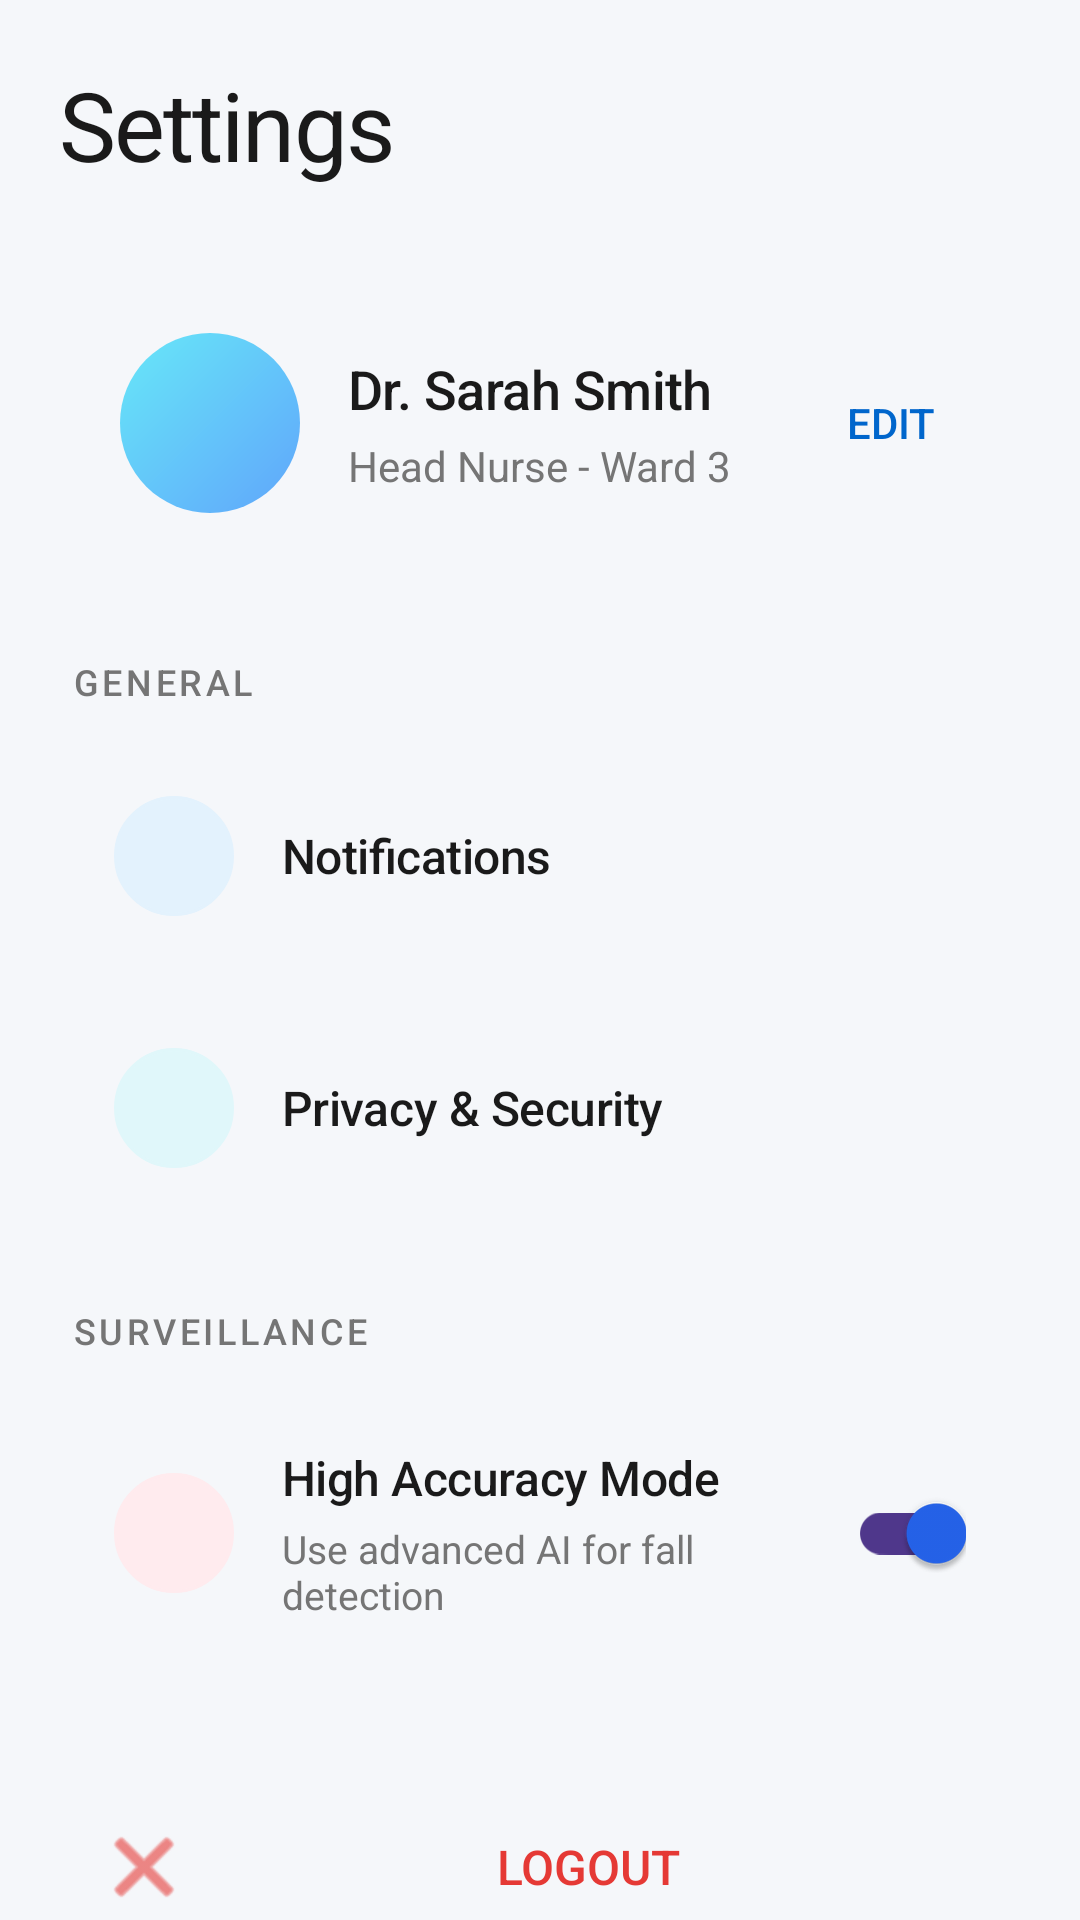

Write the Android layout XML for this screen, with the resource values it uses.
<!-- AndroidManifest.xml: application theme Theme.WatchCareAI -->
<!-- res/layout/activity_settings.xml -->
<?xml version="1.0" encoding="utf-8"?>
<ScrollView 
    xmlns:android="http://schemas.android.com/apk/res/android"
    xmlns:app="http://schemas.android.com/apk/res-auto"
    android:layout_width="match_parent"
    android:layout_height="match_parent"
    android:background="@color/bg_secondary"
    android:scrollbars="none"
    android:fillViewport="true">

    <LinearLayout
        android:layout_width="match_parent"
        android:layout_height="wrap_content"
        android:orientation="vertical"
        android:padding="20dp"
        android:paddingTop="40dp">

        
        <TextView
            android:layout_width="wrap_content"
            android:layout_height="wrap_content"
            android:text="@string/settings_title"
            android:textSize="32sp"
            android:textColor="@color/text_primary"
            android:fontFamily="sans-serif-bold"
            android:letterSpacing="-0.02"
            android:layout_marginBottom="28dp" />

        
        <LinearLayout
            android:layout_width="match_parent"
            android:layout_height="wrap_content"
            android:background="@drawable/bg_card_light"
            android:backgroundTint="@color/white"
            android:orientation="horizontal"
            android:padding="20dp"
            android:gravity="center_vertical"
            android:layout_marginBottom="28dp"
            android:elevation="1dp">

            
            <View
                android:layout_width="60dp"
                android:layout_height="60dp"
                android:background="@drawable/bg_gradient_circle"
                android:layout_marginEnd="16dp" />

            
            <LinearLayout
                android:layout_width="0dp"
                android:layout_height="wrap_content"
                android:layout_weight="1"
                android:orientation="vertical">

                <TextView
                    android:layout_width="wrap_content"
                    android:layout_height="wrap_content"
                    android:text="@string/user_name"
                    android:textSize="18sp"
                    android:textColor="@color/text_primary"
                    android:fontFamily="sans-serif-medium"
                    android:letterSpacing="-0.01" />

                <TextView
                    android:layout_width="wrap_content"
                    android:layout_height="wrap_content"
                    android:text="@string/user_role"
                    android:textSize="14sp"
                    android:textColor="@color/text_secondary"
                    android:layout_marginTop="4dp" />
            </LinearLayout>

            
            <TextView
                android:id="@+id/btnEdit"
                android:layout_width="wrap_content"
                android:layout_height="wrap_content"
                android:text="@string/btn_edit"
                android:textSize="14sp"
                android:textColor="@color/blue_primary"
                android:fontFamily="sans-serif-medium"
                android:clickable="true"
                android:focusable="true"
                android:padding="8dp"
                android:background="?attr/selectableItemBackground" />
        </LinearLayout>

        
        <TextView
            android:layout_width="wrap_content"
            android:layout_height="wrap_content"
            android:text="@string/section_general"
            android:textSize="12sp"
            android:textColor="@color/text_secondary"
            android:fontFamily="sans-serif-medium"
            android:textAllCaps="true"
            android:letterSpacing="0.1"
            android:layout_marginBottom="12dp"
            android:layout_marginStart="4dp" />

        
        <LinearLayout
            android:id="@+id/btnNotifications"
            android:layout_width="match_parent"
            android:layout_height="wrap_content"
            android:background="@drawable/bg_card_light"
            android:backgroundTint="@color/white"
            android:orientation="horizontal"
            android:padding="18dp"
            android:gravity="center_vertical"
            android:layout_marginBottom="8dp"
            android:clickable="true"
            android:focusable="true"
            android:foreground="?attr/selectableItemBackground"
            android:elevation="1dp">

            
            <View
                android:layout_width="40dp"
                android:layout_height="40dp"
                android:background="@drawable/bg_circle_icon"
                android:backgroundTint="@color/blue_soft"
                android:layout_marginEnd="16dp" />

            
            <TextView
                android:layout_width="0dp"
                android:layout_height="wrap_content"
                android:layout_weight="1"
                android:text="@string/setting_notifications"
                android:textSize="16sp"
                android:textColor="@color/text_primary"
                android:fontFamily="sans-serif-medium"
                android:letterSpacing="-0.01" />

            
            <ImageView
                android:layout_width="20dp"
                android:layout_height="20dp"
                android:src="@drawable/ic_chevron_right"
                android:tint="@color/text_tertiary" />
        </LinearLayout>

        
        <LinearLayout
            android:id="@+id/btnPrivacy"
            android:layout_width="match_parent"
            android:layout_height="wrap_content"
            android:background="@drawable/bg_card_light"
            android:backgroundTint="@color/white"
            android:orientation="horizontal"
            android:padding="18dp"
            android:gravity="center_vertical"
            android:layout_marginBottom="28dp"
            android:clickable="true"
            android:focusable="true"
            android:foreground="?attr/selectableItemBackground"
            android:elevation="1dp">

            
            <View
                android:layout_width="40dp"
                android:layout_height="40dp"
                android:background="@drawable/bg_circle_icon"
                android:backgroundTint="@color/turquoise_soft"
                android:layout_marginEnd="16dp" />

            
            <TextView
                android:layout_width="0dp"
                android:layout_height="wrap_content"
                android:layout_weight="1"
                android:text="@string/setting_privacy"
                android:textSize="16sp"
                android:textColor="@color/text_primary"
                android:fontFamily="sans-serif-medium"
                android:letterSpacing="-0.01" />

            
            <ImageView
                android:layout_width="20dp"
                android:layout_height="20dp"
                android:src="@drawable/ic_chevron_right"
                android:tint="@color/text_tertiary" />
        </LinearLayout>

        
        <TextView
            android:layout_width="wrap_content"
            android:layout_height="wrap_content"
            android:text="@string/section_surveillance"
            android:textSize="12sp"
            android:textColor="@color/text_secondary"
            android:fontFamily="sans-serif-medium"
            android:textAllCaps="true"
            android:letterSpacing="0.1"
            android:layout_marginBottom="12dp"
            android:layout_marginStart="4dp" />

        
        <LinearLayout
            android:layout_width="match_parent"
            android:layout_height="wrap_content"
            android:background="@drawable/bg_card_light"
            android:backgroundTint="@color/white"
            android:orientation="horizontal"
            android:padding="18dp"
            android:gravity="center_vertical"
            android:layout_marginBottom="32dp"
            android:elevation="1dp">

            
            <View
                android:layout_width="40dp"
                android:layout_height="40dp"
                android:background="@drawable/bg_circle_icon"
                android:backgroundTint="@color/alert_red_soft"
                android:layout_marginEnd="16dp" />

            
            <LinearLayout
                android:layout_width="0dp"
                android:layout_height="wrap_content"
                android:layout_weight="1"
                android:orientation="vertical">

                <TextView
                    android:layout_width="wrap_content"
                    android:layout_height="wrap_content"
                    android:text="@string/setting_detection_sensitivity"
                    android:textSize="16sp"
                    android:textColor="@color/text_primary"
                    android:fontFamily="sans-serif-medium"
                    android:letterSpacing="-0.01" />

                <TextView
                    android:layout_width="wrap_content"
                    android:layout_height="wrap_content"
                    android:text="@string/setting_detection_desc"
                    android:textSize="13sp"
                    android:textColor="@color/text_secondary"
                    android:layout_marginTop="4dp" />
            </LinearLayout>

            
            <androidx.appcompat.widget.SwitchCompat
                android:id="@+id/switchDetection"
                android:layout_width="wrap_content"
                android:layout_height="wrap_content"
                android:checked="true" />
        </LinearLayout>

        
        <Button
            android:id="@+id/btnLogout"
            style="@android:style/Widget.Material.Button.Borderless"
            android:layout_width="match_parent"
            android:layout_height="wrap_content"
            android:text="@string/btn_logout"
            android:textColor="@color/alert_red"
            android:textSize="16sp"
            android:fontFamily="sans-serif-medium"
            android:gravity="center"
            android:drawableStart="@android:drawable/ic_menu_close_clear_cancel"
            android:drawableTint="@color/alert_red"
            android:paddingVertical="16dp" />

    </LinearLayout>
</ScrollView>
<!-- resources referenced by this layout -->
<resources>
  <color name="alert_red">#E53935</color>
  <color name="alert_red_soft">#FFEBEE</color>
  <color name="bg_secondary">#F5F7FA</color>
  <color name="blue_primary">#0066CC</color>
  <color name="blue_soft">#E3F2FD</color>
  <color name="text_primary">#1A1A1A</color>
  <color name="text_secondary">#757575</color>
  <color name="text_tertiary">#9E9E9E</color>
  <color name="turquoise_soft">#E0F7FA</color>
  <color name="white">#FFFFFFFF</color>
  <!-- drawable bg_circle_icon (drawable) -->
  <?xml version="1.0" encoding="utf-8"?>
  <shape xmlns:android="http://schemas.android.com/apk/res/android"
      android:shape="oval">
      <solid android:color="@color/slate_800" />
      <stroke
          android:width="1dp"
          android:color="@color/slate_600" />
  </shape>
  <!-- drawable bg_gradient_circle (drawable) -->
  <?xml version="1.0" encoding="utf-8"?>
  <shape xmlns:android="http://schemas.android.com/apk/res/android"
      android:shape="oval">
      <gradient
          android:angle="135"
          android:endColor="@color/cyan_300"
          android:startColor="@color/blue_400"
          android:type="linear" />
  </shape>
  <string name="btn_edit">EDIT</string>
  <string name="btn_logout">Logout</string>
  <string name="section_general">GENERAL</string>
  <string name="section_surveillance">SURVEILLANCE</string>
  <string name="setting_detection_desc">Use advanced AI for fall detection</string>
  <string name="setting_detection_sensitivity">High Accuracy Mode</string>
  <string name="setting_notifications">Notifications</string>
  <string name="setting_privacy">Privacy &amp; Security</string>
  <string name="settings_title">Settings</string>
  <string name="user_name">Dr. Sarah Smith</string>
  <string name="user_role">Head Nurse - Ward 3</string>
  <style name="Theme.WatchCareAI" parent="Base.Theme.WatchCareAI" />
  <color name="slate_800">#1e293b</color>
  <color name="slate_600">#475569</color>
  <color name="cyan_300">#67e8f9</color>
  <color name="blue_400">#60a5fa</color>
  <style name="Base.Theme.WatchCareAI" parent="Theme.Material3.Dark.NoActionBar">
          
          <item name="colorPrimary">@color/blue_600</item>
          <item name="colorPrimaryVariant">@color/blue_500</item>
          <item name="colorOnPrimary">@color/white</item>
          
          
          <item name="colorSecondary">@color/cyan_600</item>
          <item name="colorSecondaryVariant">@color/cyan_500</item>
          <item name="colorOnSecondary">@color/white</item>
          
          
          <item name="android:colorBackground">@color/slate_950</item>
          <item name="colorSurface">@color/slate_900</item>
          <item name="colorOnSurface">@color/white</item>
          
          
          <item name="android:statusBarColor">@color/slate_950</item>
          <item name="android:windowLightStatusBar">false</item>
          
          
          <item name="android:navigationBarColor">@color/slate_900</item>
      </style>
  <color name="blue_600">#2563eb</color>
  <color name="blue_500">#3b82f6</color>
  <color name="cyan_600">#0891b2</color>
  <color name="cyan_500">#06b6d4</color>
  <color name="slate_950">#0f172a</color>
  <color name="slate_900">#1e293b</color>
</resources>
